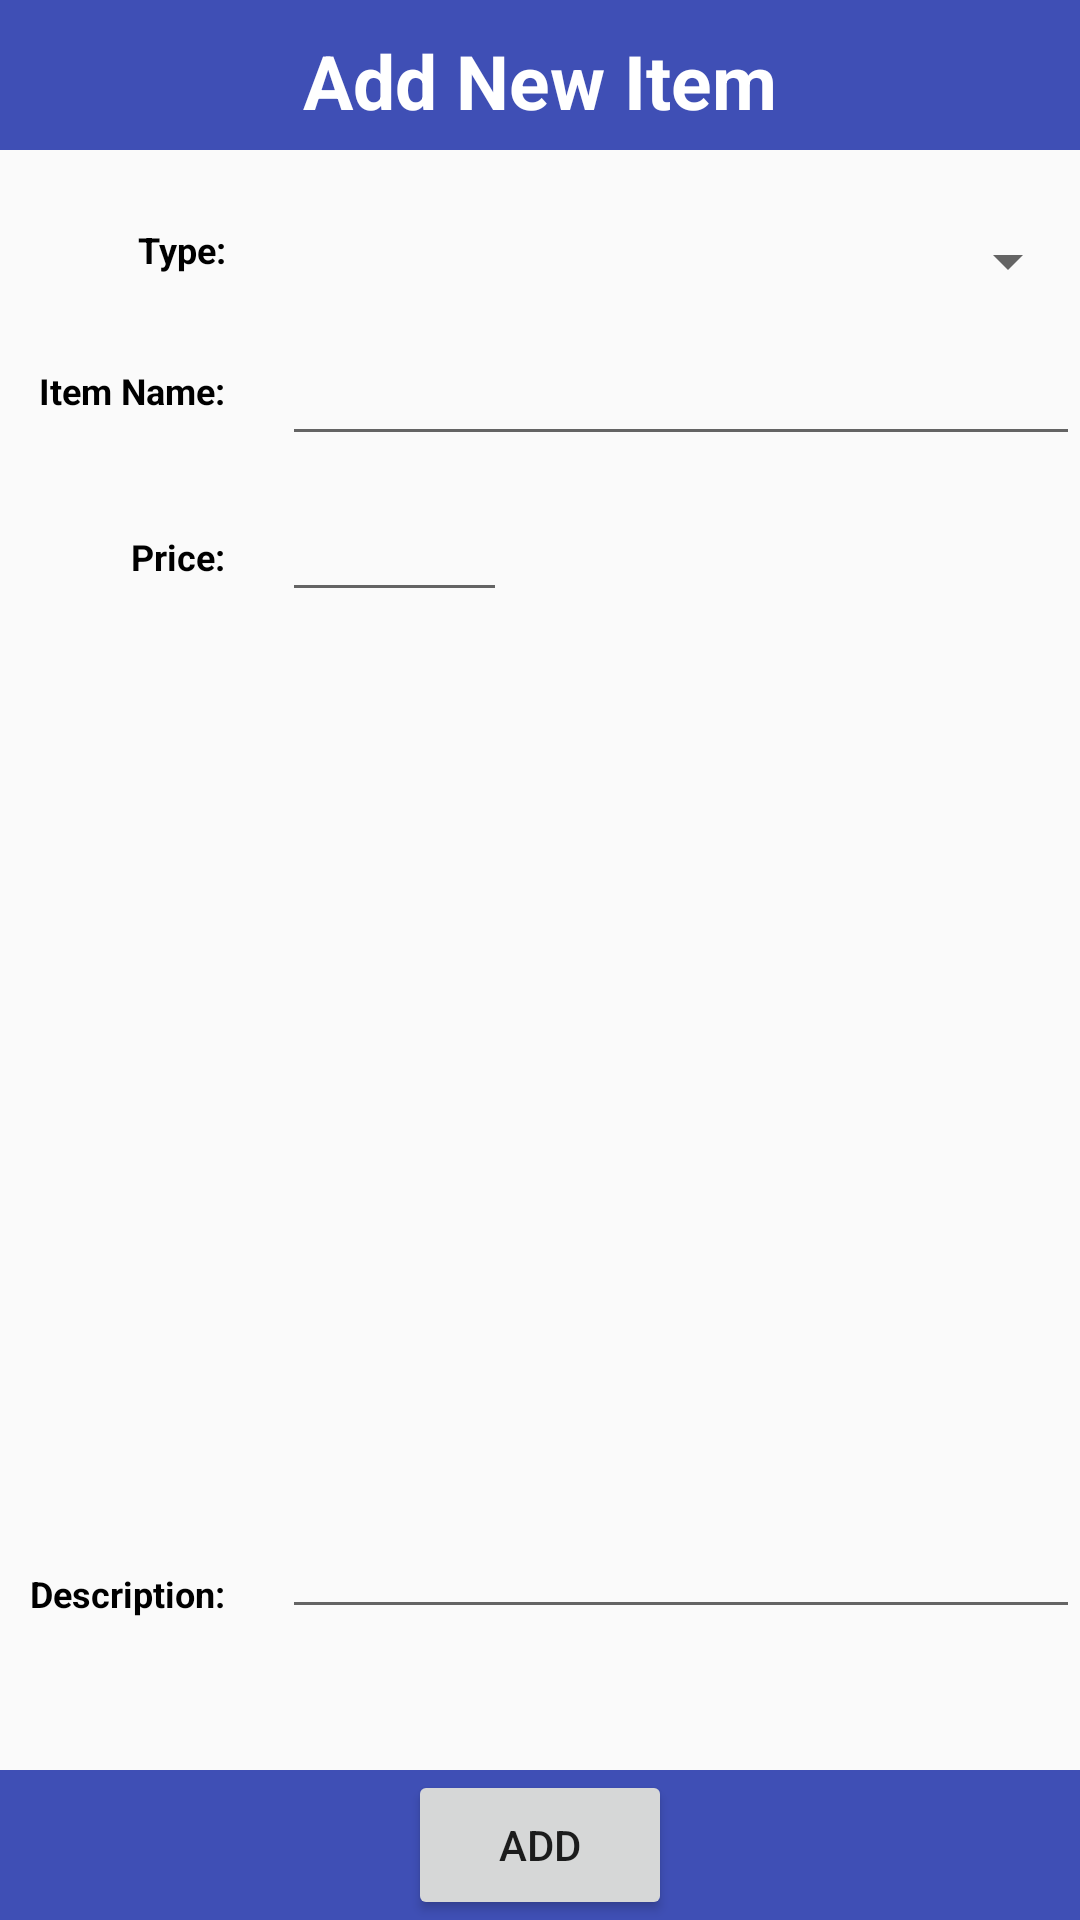

Here is an Android app screen rendered from its layout file. Give the layout XML and the strings, colors and styles it references.
<!-- AndroidManifest.xml: application theme AppTheme -->
<!-- res/layout/add_item.xml -->
<?xml version="1.0" encoding="utf-8"?>
<LinearLayout xmlns:android="http://schemas.android.com/apk/res/android"
    xmlns:app="http://schemas.android.com/apk/res-auto"
    android:orientation="vertical" android:layout_width="match_parent"
    android:layout_height="match_parent">

    <RelativeLayout
        android:layout_width="match_parent"
        android:layout_height="match_parent">

        <RelativeLayout
            android:id="@+id/relativeLayout"
            android:layout_width="match_parent"
            android:layout_height="50dp"
            android:layout_alignParentBottom="true"
            android:layout_alignParentLeft="true"
            android:layout_alignParentStart="true"
            android:background="@color/colorPrimaryDark">

            <Button
                android:id="@+id/addMyNewItemButton"
                android:layout_width="wrap_content"
                android:layout_height="50dp"
                android:layout_centerHorizontal="true"
                android:layout_centerVertical="true"
                android:text="Add" />
        </RelativeLayout>

        <RelativeLayout
            android:id="@+id/relativeLayout3"
            android:layout_width="368dp"
            android:layout_height="match_parent"
            android:layout_centerHorizontal="true"
            android:layout_below="@+id/relativeLayout2"
            android:layout_above="@+id/relativeLayout">

            <TextView
                android:id="@+id/textView2"
                android:layout_width="75dp"
                android:layout_height="20dp"
                android:layout_alignParentBottom="true"
                android:layout_alignParentLeft="true"
                android:layout_alignParentStart="true"
                android:layout_marginBottom="47dp"
                android:text="Description:"
                android:textAlignment="textEnd"
                android:textColor="@android:color/background_dark"
                android:textSize="12sp"
                android:textStyle="bold" />

            <Spinner
                android:id="@+id/newItemTypeSpinner"
                android:layout_width="match_parent"
                android:layout_height="wrap_content"
                android:layout_alignLeft="@+id/newItemDescriptionEditText"
                android:layout_alignStart="@+id/newItemDescriptionEditText"
                android:layout_alignTop="@+id/newItemDescriptionTextView"
                android:outlineProvider="paddedBounds" />

            <TextView
                android:id="@+id/newItemNameTextView"
                android:layout_width="75dp"
                android:layout_height="20dp"
                android:layout_alignLeft="@+id/newItemDescriptionTextView"
                android:layout_alignStart="@+id/newItemDescriptionTextView"
                android:layout_below="@+id/newItemTypeSpinner"
                android:layout_marginTop="23dp"
                android:text="Item Name:"
                android:textAlignment="textEnd"
                android:textColor="@android:color/background_dark"
                android:textSize="12sp"
                android:textStyle="bold" />

            <TextView
                android:id="@+id/newItemDescriptionTextView"
                android:layout_width="75dp"
                android:layout_height="20dp"
                android:layout_alignParentLeft="true"
                android:layout_alignParentStart="true"
                android:layout_alignParentTop="true"
                android:layout_marginTop="25dp"
                android:text="Type:"
                android:textAlignment="textEnd"
                android:textColor="@android:color/background_dark"
                android:textSize="12sp"
                android:textStyle="bold" />

            <EditText
                android:id="@+id/newItemNameEditText"
                android:layout_width="match_parent"
                android:layout_height="40dp"
                android:layout_alignBaseline="@+id/newItemNameTextView"
                android:layout_alignBottom="@+id/newItemNameTextView"
                android:layout_alignLeft="@+id/newItemTypeSpinner"
                android:layout_alignStart="@+id/newItemTypeSpinner"
                android:elevation="10dp"
                android:ems="10"
                android:inputType="textPersonName"
                android:paddingRight="50dp"
                android:singleLine="true"
                android:textSize="12sp" />

            <EditText
                android:id="@+id/newItemPriceEditText"
                android:layout_width="75dp"
                android:layout_height="40dp"
                android:layout_alignLeft="@+id/newItemNameEditText"
                android:layout_alignStart="@+id/newItemNameEditText"
                android:layout_below="@+id/newItemNameEditText"
                android:layout_marginTop="12dp"
                android:elevation="10dp"
                android:ems="10"
                android:inputType="textPersonName"
                android:singleLine="true"
                android:textSize="12sp" />

            <TextView
                android:id="@+id/newItemPriceTextView"
                android:layout_width="75dp"
                android:layout_height="20dp"
                android:layout_alignBaseline="@+id/newItemPriceEditText"
                android:layout_alignBottom="@+id/newItemPriceEditText"
                android:layout_alignParentLeft="true"
                android:layout_alignParentStart="true"
                android:text="Price:"
                android:textAlignment="textEnd"
                android:textColor="@android:color/background_dark"
                android:textSize="12sp"
                android:textStyle="bold" />

            <EditText
                android:id="@+id/newItemDescriptionEditText"
                android:layout_width="match_parent"
                android:layout_height="200dp"
                android:layout_alignBottom="@+id/textView2"
                android:layout_marginLeft="19dp"
                android:layout_marginStart="19dp"
                android:layout_toRightOf="@+id/textView2"
                android:ems="10"
                android:inputType="textMultiLine" />

        </RelativeLayout>

        <RelativeLayout
            android:id="@+id/relativeLayout2"
            android:layout_width="match_parent"
            android:layout_height="50dp"
            android:background="@color/colorPrimaryDark">

            <TextView
                android:id="@+id/textView5"
                android:layout_width="match_parent"
                android:layout_height="50dp"
                android:layout_alignParentLeft="true"
                android:layout_alignParentStart="true"
                android:layout_alignParentTop="true"
                android:gravity="center"
                android:keepScreenOn="true"
                android:paddingBottom="10dp"
                android:paddingTop="10dp"
                android:text="Add New Item"
                android:textColor="#ffffff"
                android:textSize="25sp"
                android:textStyle="bold" />
        </RelativeLayout>
    </RelativeLayout>

</LinearLayout>
<!-- resources referenced by this layout -->
<resources>
  <color name="colorPrimaryDark">#3f4fb5</color>
  <style name="AppTheme" parent="Theme.AppCompat.Light.NoActionBar">
          
          <item name="colorPrimary">@color/colorPrimary</item>
          <item name="colorPrimaryDark">@color/colorPrimaryDark</item>
          <item name="colorAccent">@color/colorAccent</item>
      </style>
  <color name="colorPrimary">#96dff1</color>
  <color name="colorAccent">#FF4081</color>
</resources>
